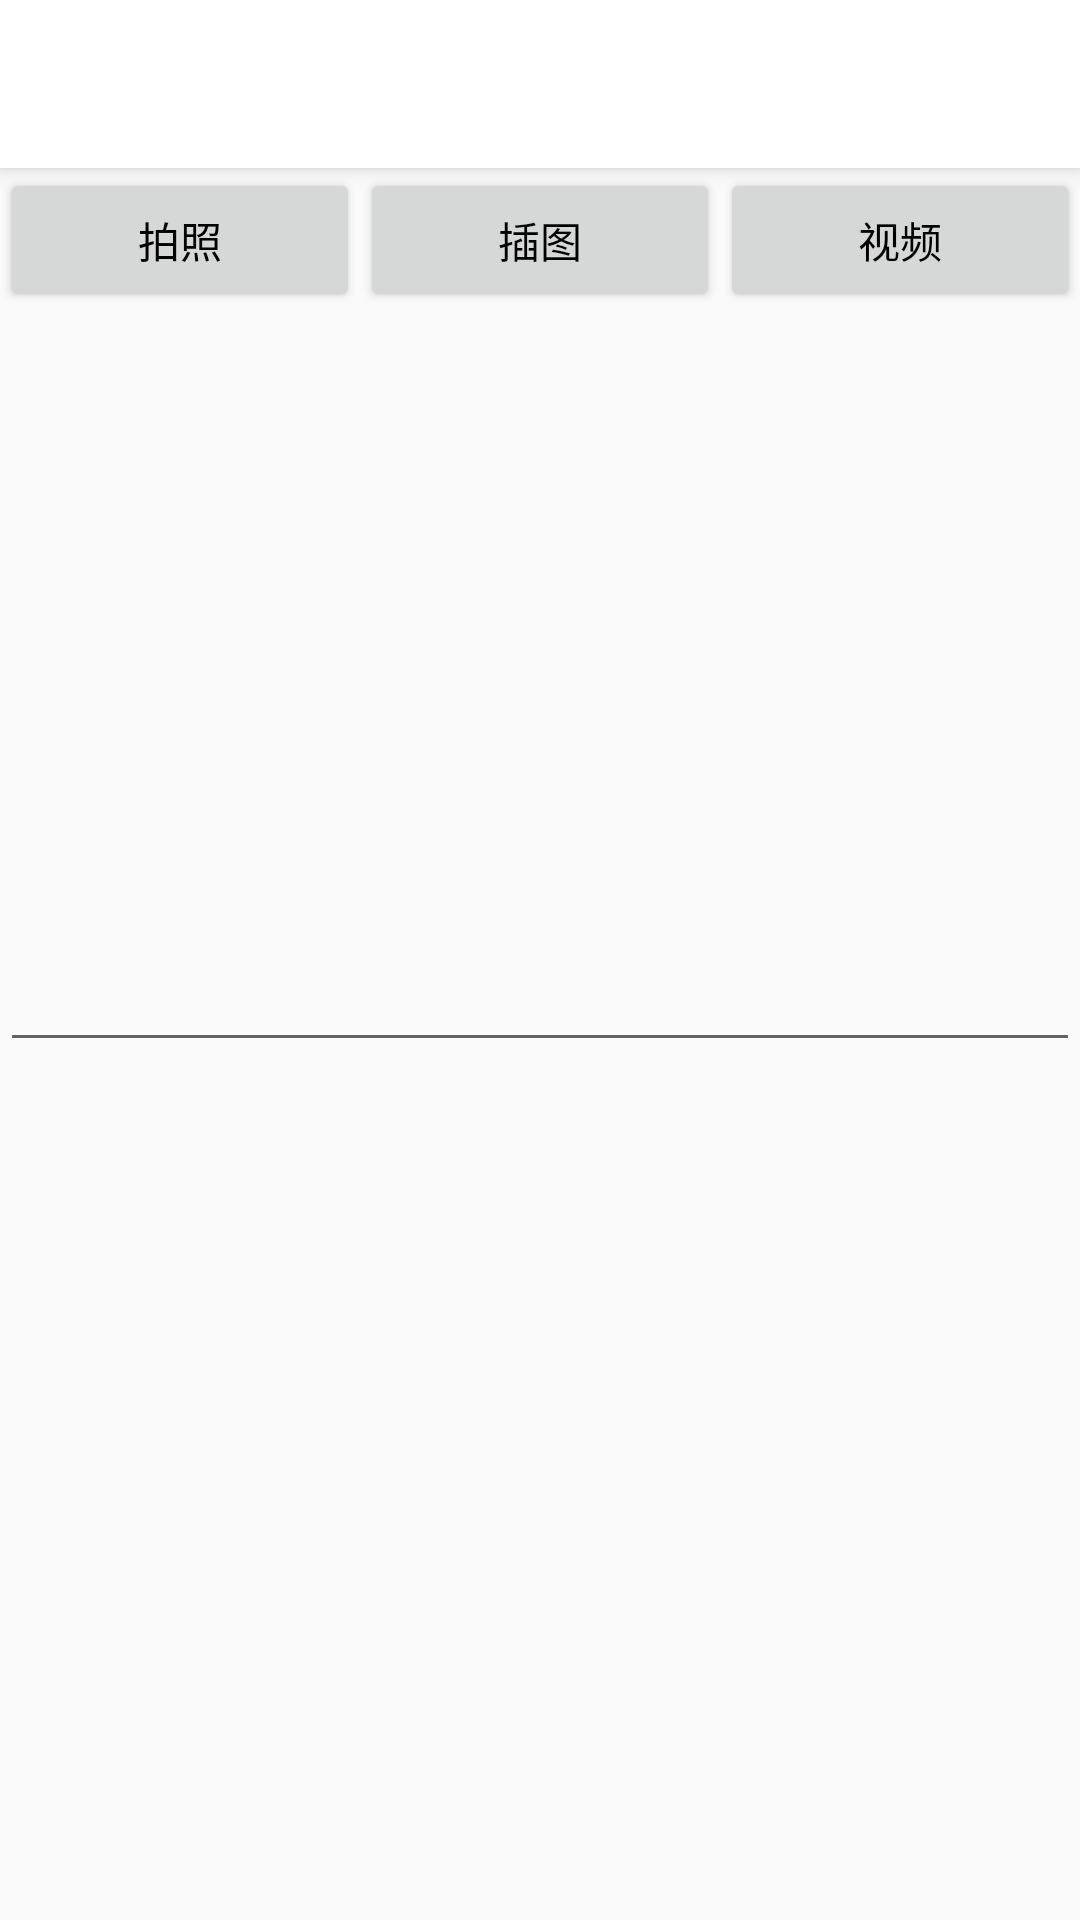

Produce the Android XML layout that renders to this screen, including the resource entries it uses.
<!-- AndroidManifest.xml: application theme DayTheme -->
<!-- res/layout/edit_layout.xml -->
<?xml version="1.0" encoding="utf-8"?>
<LinearLayout xmlns:android="http://schemas.android.com/apk/res/android"
    xmlns:app="http://schemas.android.com/apk/res-auto"
    xmlns:tools="http://schemas.android.com/tools"
    android:layout_width="match_parent"
    android:layout_height="match_parent"
    tools:context=".EditActivity"
    android:orientation="vertical">


    <androidx.appcompat.widget.Toolbar
        android:id="@+id/noteToolbar"
        android:layout_width="match_parent"
        android:layout_height="?attr/actionBarSize"
        android:background="?attr/colorPrimary"
        android:elevation="4dp"
        app:titleTextColor="?attr/titleColor"
        android:theme="?attr/toolbarTheme"
        app:popupTheme="@style/ThemeOverlay.AppCompat.Light">
    </androidx.appcompat.widget.Toolbar>

    <LinearLayout
        android:layout_width="match_parent"
        android:layout_height="wrap_content"
        android:layout_gravity="bottom"
        android:orientation="horizontal">

        <Button
            android:id="@+id/button_cemera"
            android:layout_width="wrap_content"
            android:layout_height="wrap_content"
            android:layout_weight="1"
            android:text="拍照" />

        <Button
            android:id="@+id/button_image"
            android:layout_width="wrap_content"
            android:layout_height="wrap_content"
            android:layout_weight="1"
            android:text="插图" />

        <Button
            android:id="@+id/button_video"
            android:layout_width="wrap_content"
            android:layout_height="wrap_content"
            android:layout_weight="1"
            android:text="视频" />
    </LinearLayout>

    <EditText
        android:id="@+id/editText1"
        android:layout_width="match_parent"
        android:layout_height="250dp"
        android:gravity="top" />

    <ImageView
        android:id="@+id/img_photo"
        android:layout_width="match_parent"
        android:layout_height="match_parent"
        android:visibility="gone" />

    <VideoView
        android:id="@+id/v_video"
        android:layout_gravity="center"
        android:layout_width="match_parent"
        android:layout_height="match_parent"
        android:visibility="gone" />

</LinearLayout>
<!-- resources referenced by this layout -->
<resources>
  <style name="DayTheme" parent="Theme.AppCompat.DayNight.NoActionBar">
          <item name="toolbarTheme">@style/ThemeOverlay.AppCompat.ActionBar</item>
          <item name="colorPrimary">@color/white</item>
          <item name="android:textColorPrimary">@color/black</item>
          <item name="colorPrimaryDark">@color/colorPrimaryDark</item>
          <item name="colorAccent">@color/colorAccent</item>
          <item name="tvBackground">@color/white</item>
          <item name="lvBackground">@color/near_white</item>
  
          <item name="menu_delete_all">@drawable/ic_main_delete_forever_24</item>
          <item name="menu_delete">@drawable/ic_main_delete_24</item>
          <item name="menu_search">@drawable/ic_baseline_search_24</item>
          <item name="settingIcon">@drawable/ic_baseline_settings_24</item>
  
          <item name="titleColor">@color/black</item>
          <item name="tvMainColor">@color/black</item>
          <item name="tvSubColor">@color/grey9</item>
          <item name="colorControlActivated">@color/black</item>
          <item name="colorSwitchThumbNormal">@color/black</item>
      </style>
  <!-- drawable ic_main_delete_forever_24 (drawable) -->
  <vector android:height="24dp" android:tint="#5C9DE3"
      android:viewportHeight="24" android:viewportWidth="24"
      android:width="24dp" xmlns:android="http://schemas.android.com/apk/res/android">
      <path android:fillColor="@android:color/white" android:pathData="M6,19c0,1.1 0.9,2 2,2h8c1.1,0 2,-0.9 2,-2L18,7L6,7v12zM8.46,11.88l1.41,-1.41L12,12.59l2.12,-2.12 1.41,1.41L13.41,14l2.12,2.12 -1.41,1.41L12,15.41l-2.12,2.12 -1.41,-1.41L10.59,14l-2.13,-2.12zM15.5,4l-1,-1h-5l-1,1L5,4v2h14L19,4z"/>
  </vector>
  <!-- drawable ic_main_delete_24 (drawable) -->
  <vector android:height="24dp" android:tint="#5C9DE3"
      android:viewportHeight="24" android:viewportWidth="24"
      android:width="24dp" xmlns:android="http://schemas.android.com/apk/res/android">
      <path android:fillColor="@android:color/white" android:pathData="M6,19c0,1.1 0.9,2 2,2h8c1.1,0 2,-0.9 2,-2V7H6v12zM19,4h-3.5l-1,-1h-5l-1,1H5v2h14V4z"/>
  </vector>
  <!-- not gathered from this repository: default colours our renderer supplied (Android Studio template values) -->
  <color name="black">#FF000000</color>
  <color name="white">#FFFFFFFF</color>
  <color name="colorPrimaryDark">#FF3700B3</color>
  <color name="colorAccent">#FF03DAC5</color>
</resources>
